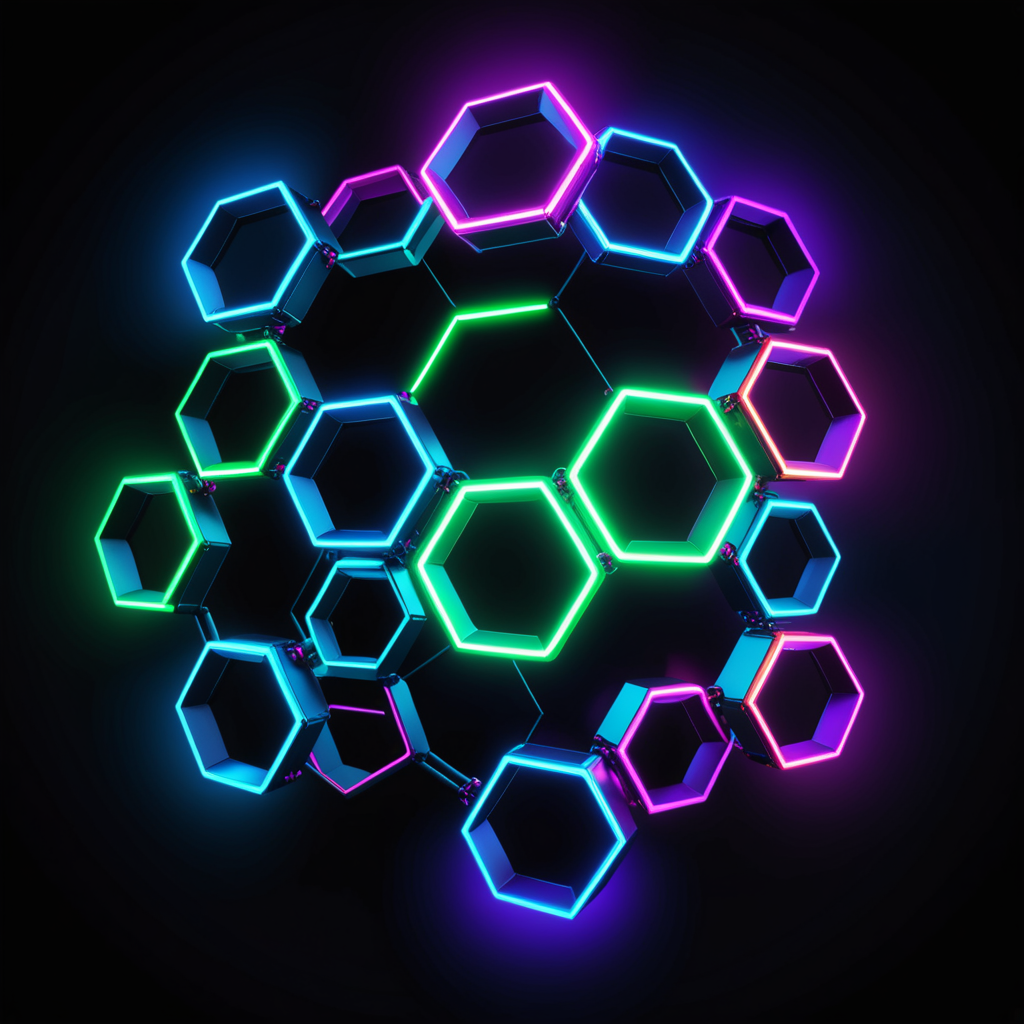
Generation parameters embedded in this image by AUTOMATIC1111 Stable Diffusion web UI or a fork of it (Forge, ...) (PNG 'parameters' text chunk):
Glowing neon hexagons form a futuristic grid on a dark background, representing the trends in blockchain technology. Decentralized finance and non-fungible tokens emit soft blue light, while interoperability beams a bright green glow. Privacy solutions and IoT integration are represented by pulsing red and purple hues, respectively. A 3D-rendered blockchain chain rises from the center, illuminated by a spotlight effect.
Negative prompt: text, watermark, signature, paragraph, wording, letters, symbols, writing, nude, nudity, explicit content, obscene, inappropriate, offensive, forbidden, illegal, prohibited, sexual, graphic, violence, gore, blood, disturbing, low quality, blurry, distorted, deformed, disfigured, bad anatomy
Steps: 30, Sampler: Euler a, Schedule type: Simple, CFG scale: 7.0, Seed: 2541563283, Size: 1024x1024, Model hash: 3d0e279924, Model: dreamshaperXL_v21TurboDPMSDE, Version: f2.0.1v1.10.1-previous-659-gc055f2d4